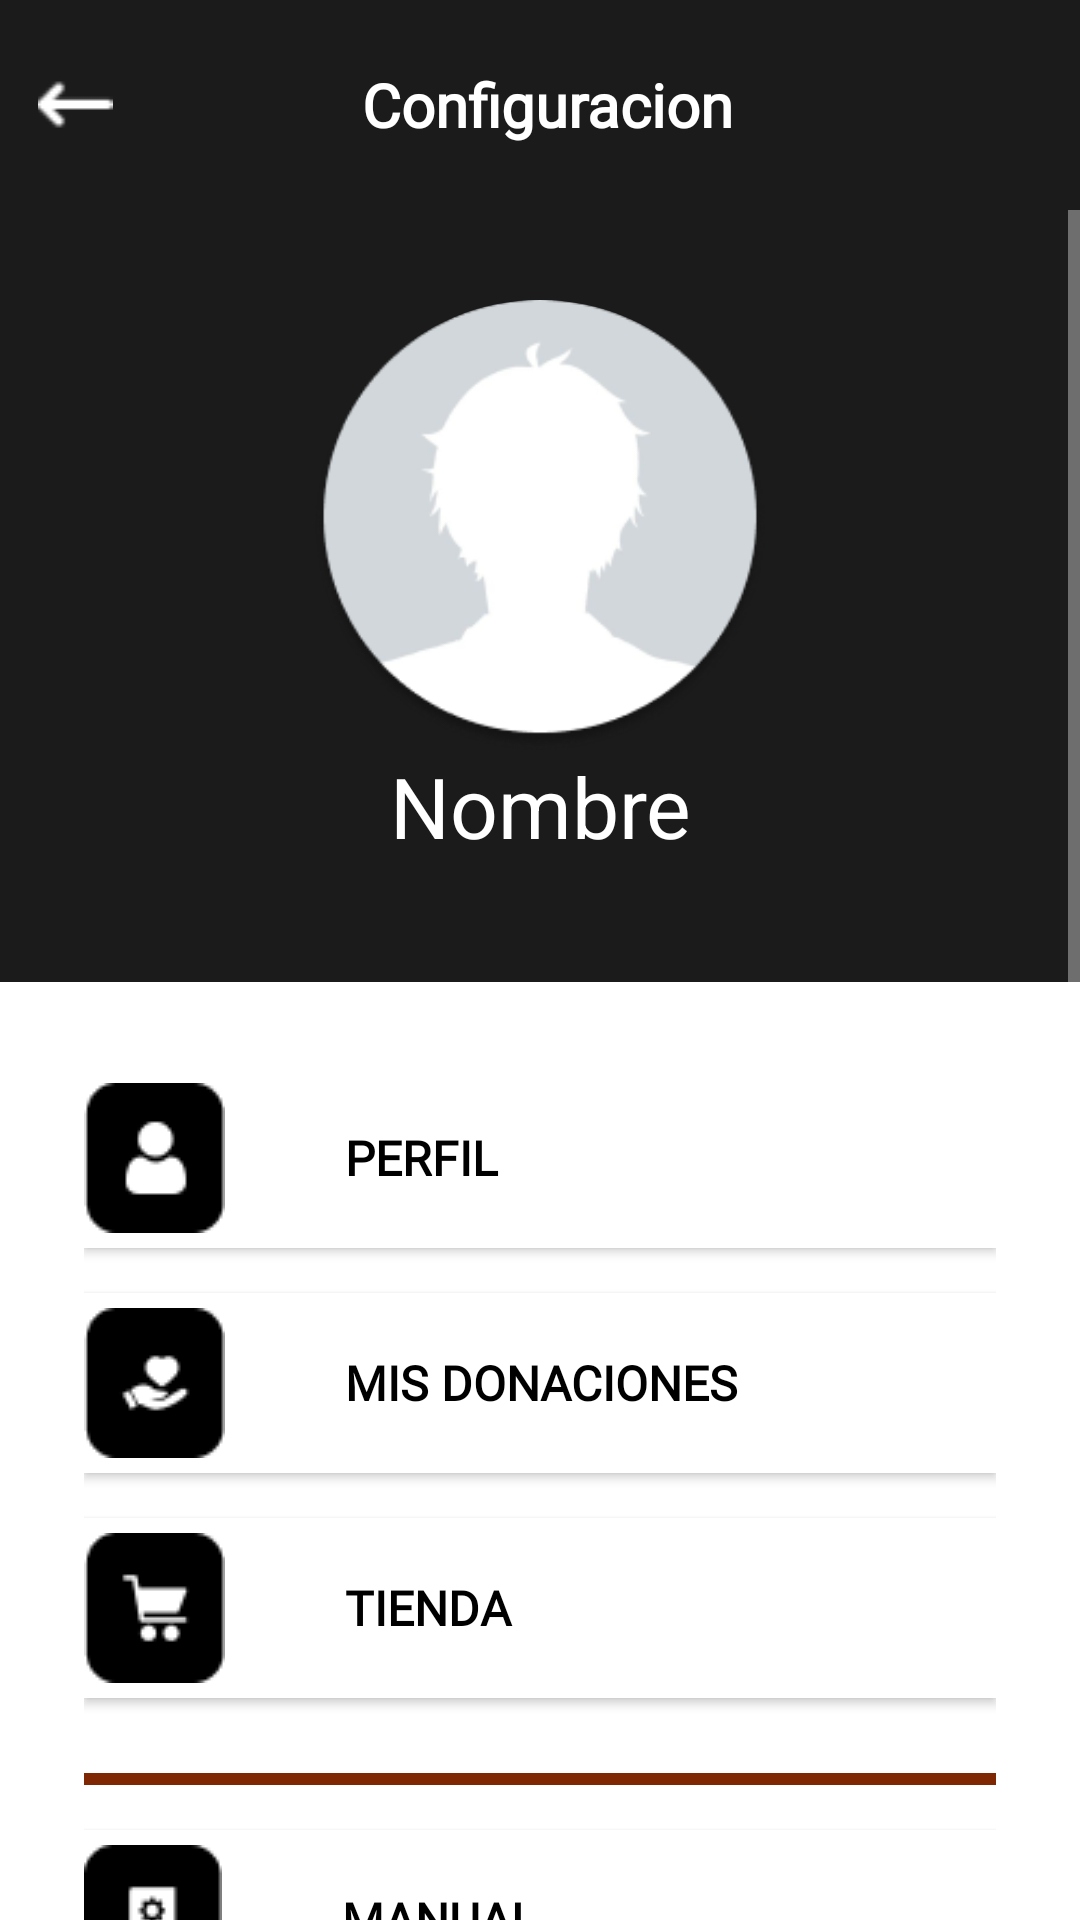

Reconstruct the res/layout file that produces this screen, plus the resources it refers to.
<!-- AndroidManifest.xml: application theme Theme.AppCompat.NoActionBar -->
<!-- res/layout/configuracion.xml -->
<?xml version="1.0" encoding="utf-8"?>
<androidx.constraintlayout.widget.ConstraintLayout xmlns:android="http://schemas.android.com/apk/res/android"
    xmlns:app="http://schemas.android.com/apk/res-auto"
    xmlns:tools="http://schemas.android.com/tools"
    android:layout_width="match_parent"
    android:layout_height="match_parent"
    android:background="@color/white"
    tools:context=".configuracion">

    <LinearLayout
        android:layout_width="match_parent"
        android:layout_height="match_parent"
        android:background="#1B1B1B"
        android:orientation="vertical"
        app:layout_constraintBottom_toBottomOf="parent"
        app:layout_constraintEnd_toEndOf="parent"
        app:layout_constraintStart_toStartOf="parent"
        app:layout_constraintTop_toTopOf="parent">

        <androidx.constraintlayout.widget.ConstraintLayout
            android:id="@+id/constraintLayout"
            android:layout_width="match_parent"
            android:layout_height="70dp"
            android:background="#1B1B1B"
            android:foregroundGravity="center"
            app:flow_horizontalAlign="start"
            app:flow_verticalAlign="top">

            <LinearLayout
                android:layout_width="match_parent"
                android:layout_height="match_parent"
                android:gravity="center"
                android:orientation="horizontal"
                app:layout_constraintBottom_toBottomOf="parent"
                app:layout_constraintEnd_toEndOf="parent"
                app:layout_constraintStart_toStartOf="parent"
                app:layout_constraintTop_toTopOf="parent">

                <ImageView
                    android:id="@+id/btn_flechaMP"
                    android:layout_width="wrap_content"
                    android:layout_height="wrap_content"
                    android:layout_weight="1"
                    android:contentDescription="TODO"
                    app:srcCompat="@drawable/flechawhite" />

                <TextView
                    android:id="@+id/Configuracion"
                    android:layout_width="240dp"
                    android:layout_height="wrap_content"
                    android:layout_weight="1"
                    android:fontFamily="@font/be_vietnam"
                    android:text="Configuracion"
                    android:textAlignment="center"
                    android:textColor="#FFFFFF"
                    android:textSize="20sp"
                    android:textStyle="bold" />

                <Space
                    android:layout_width="20dp"
                    android:layout_height="wrap_content"
                    android:layout_weight="1" />

            </LinearLayout>

        </androidx.constraintlayout.widget.ConstraintLayout>

        <androidx.constraintlayout.widget.ConstraintLayout
            android:layout_width="match_parent"
            android:layout_height="match_parent">

            <LinearLayout
                android:layout_width="match_parent"
                android:layout_height="match_parent"
                android:orientation="vertical"
                app:layout_constraintBottom_toBottomOf="parent"
                app:layout_constraintEnd_toEndOf="parent"
                app:layout_constraintStart_toStartOf="parent"
                app:layout_constraintTop_toTopOf="parent">

                <ScrollView
                    android:layout_width="match_parent"
                    android:layout_height="match_parent"
                    tools:ignore="SpeakableTextPresentCheck">

                    <LinearLayout
                        android:layout_width="match_parent"
                        android:layout_height="wrap_content"
                        android:background="#1B1B1B"
                        android:gravity="center"
                        android:orientation="vertical">

                        <com.google.android.material.imageview.ShapeableImageView
                            android:id="@+id/imgperfilpersonaP"
                            android:layout_width="150dp"
                            android:layout_height="150dp"
                            android:layout_marginTop="30dp"
                            android:scaleType="fitXY"
                            app:shapeAppearanceOverlay="@style/RoundedImageView"
                            app:srcCompat="@drawable/perfilh"
                            tools:ignore="SpeakableTextPresentCheck" />

                        <TextView
                            android:id="@+id/TV_Nombre_C"
                            android:layout_width="match_parent"
                            android:layout_height="wrap_content"
                            android:layout_marginLeft="20dp"
                            android:layout_marginRight="20dp"
                            android:layout_marginBottom="40dp"
                            android:text="Nombre"
                            android:textAlignment="center"
                            android:textColor="#FFFFFF"
                            android:textSize="28sp"
                            tools:fontFamily="@font/be_vietnam_bold" />

                        <androidx.constraintlayout.widget.ConstraintLayout
                            android:layout_width="match_parent"
                            android:layout_height="479dp"
                            android:background="@color/white">

                            <LinearLayout
                                android:layout_width="304dp"
                                android:layout_height="wrap_content"
                                android:layout_marginLeft="60dp"
                                android:layout_marginTop="30dp"
                                android:layout_marginRight="60dp"
                                android:layout_marginBottom="48dp"
                                android:gravity="center_horizontal"
                                android:orientation="vertical"
                                app:layout_constraintBottom_toBottomOf="parent"
                                app:layout_constraintEnd_toEndOf="parent"
                                app:layout_constraintStart_toStartOf="parent"
                                app:layout_constraintTop_toTopOf="parent">

                                <Button
                                    android:id="@+id/button_irperfil"
                                    android:layout_width="match_parent"
                                    android:layout_height="60dp"
                                    android:layout_marginBottom="15dp"
                                    android:background="@color/white"
                                    android:drawableLeft="@drawable/btn_perfil_cofi"
                                    android:drawablePadding="40dp"
                                    android:fontFamily="@font/be_vietnam_bold"
                                    android:text="Perfil"
                                    android:textAlignment="textStart"
                                    android:textColor="#000000"
                                    android:textSize="16sp"
                                    android:textStyle="bold" />

                                <Button
                                    android:id="@+id/button_irmisdonaciones"
                                    android:layout_width="match_parent"
                                    android:layout_height="60dp"
                                    android:layout_marginBottom="15dp"
                                    android:background="@color/white"
                                    android:drawableLeft="@drawable/btn_misdonaciones_confi"
                                    android:drawablePadding="40dp"
                                    android:fontFamily="@font/be_vietnam_bold"
                                    android:text="Mis donaciones"
                                    android:textAlignment="textStart"
                                    android:textColor="#000000"
                                    android:textSize="16sp"
                                    android:textStyle="bold" />

                                <Button
                                    android:id="@+id/button_irtienda"
                                    android:layout_width="match_parent"
                                    android:layout_height="60dp"
                                    android:layout_marginBottom="15dp"
                                    android:background="@color/white"
                                    android:drawableLeft="@drawable/btn_tienda_confi"
                                    android:drawablePadding="40dp"
                                    android:fontFamily="@font/be_vietnam_bold"
                                    android:text="Tienda"
                                    android:textAlignment="textStart"
                                    android:textColor="#000000"
                                    android:textSize="16sp"
                                    android:textStyle="bold" />

                                <View
                                    android:id="@+id/divider6"
                                    android:layout_width="match_parent"
                                    android:layout_height="4dp"
                                    android:layout_marginTop="10dp"
                                    android:layout_marginBottom="15dp"
                                    android:background="#7E2702" />

                                <Button
                                    android:id="@+id/button_irmanual"
                                    android:layout_width="match_parent"
                                    android:layout_height="60dp"
                                    android:layout_marginBottom="15dp"
                                    android:background="@color/white"
                                    android:drawableLeft="@drawable/btn_manual_confi"
                                    android:drawablePadding="40dp"
                                    android:fontFamily="@font/be_vietnam_bold"
                                    android:text="Manual"
                                    android:textAlignment="textStart"
                                    android:textColor="#000000"
                                    android:textSize="16sp"
                                    android:textStyle="bold" />

                                <Button
                                    android:id="@+id/button_ircerrar"
                                    android:layout_width="match_parent"
                                    android:layout_height="60dp"
                                    android:layout_marginBottom="15dp"
                                    android:background="@color/white"
                                    android:drawableLeft="@drawable/btn_cerrarsesion_confi"
                                    android:drawablePadding="40dp"
                                    android:fontFamily="@font/be_vietnam_bold"
                                    android:text="Cerrar Sesión"
                                    android:textAlignment="textStart"
                                    android:textColor="#000000"
                                    android:textSize="16sp"
                                    android:textStyle="bold" />

                            </LinearLayout>
                        </androidx.constraintlayout.widget.ConstraintLayout>

                    </LinearLayout>
                </ScrollView>

            </LinearLayout>

        </androidx.constraintlayout.widget.ConstraintLayout>
    </LinearLayout>
</androidx.constraintlayout.widget.ConstraintLayout>
<!-- resources referenced by this layout -->
<resources>
  <color name="white">#FFFFFFFF</color>
  <!-- drawable btn_cerrarsesion_confi: png bitmap (drawable, 791 bytes) -->
  <!-- drawable btn_manual_confi: png bitmap (drawable, 844 bytes) -->
  <!-- drawable btn_misdonaciones_confi: png bitmap (drawable, 909 bytes) -->
  <!-- drawable btn_perfil_cofi: png bitmap (drawable, 836 bytes) -->
  <!-- drawable btn_tienda_confi: png bitmap (drawable, 842 bytes) -->
  <!-- drawable flechawhite: png bitmap (drawable, 368 bytes) -->
  <!-- drawable perfilh: png bitmap (drawable, 14331 bytes) -->
  <style name="RoundedImageView">
          <item name="cornerFamily">rounded</item>
          <item name="cornerSize">50%</item>
      </style>
</resources>
